Photos from the image-classification dataset "Firearms_Detection_Dataset" in the GitHub repository tinolinton/Thesis_Projects. Its 2 classes are: peaceful - no weapon, weaponized - weapon present.

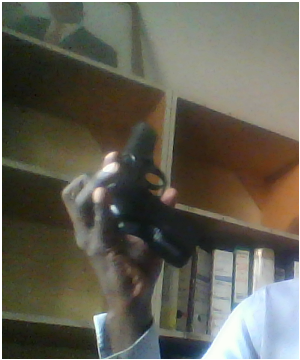
Label: weaponized - weapon present

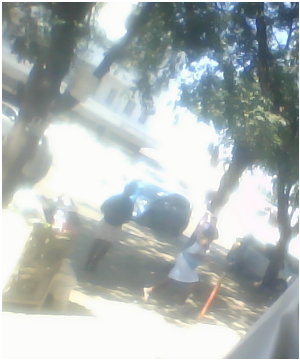
Label: peaceful - no weapon

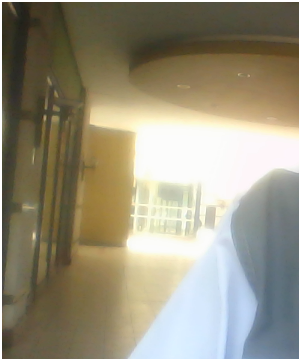
Label: peaceful - no weapon

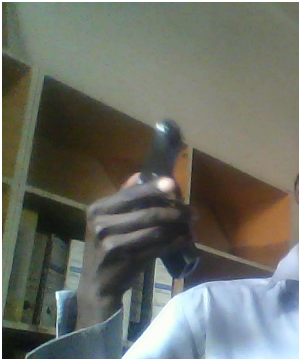
Label: weaponized - weapon present

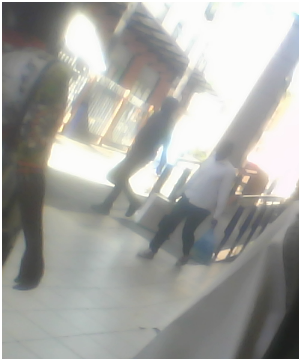
Label: peaceful - no weapon

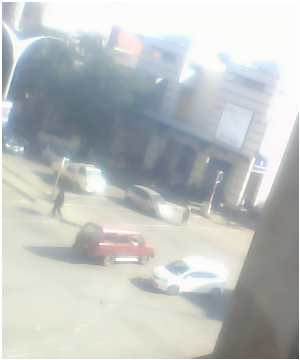
Label: peaceful - no weapon
